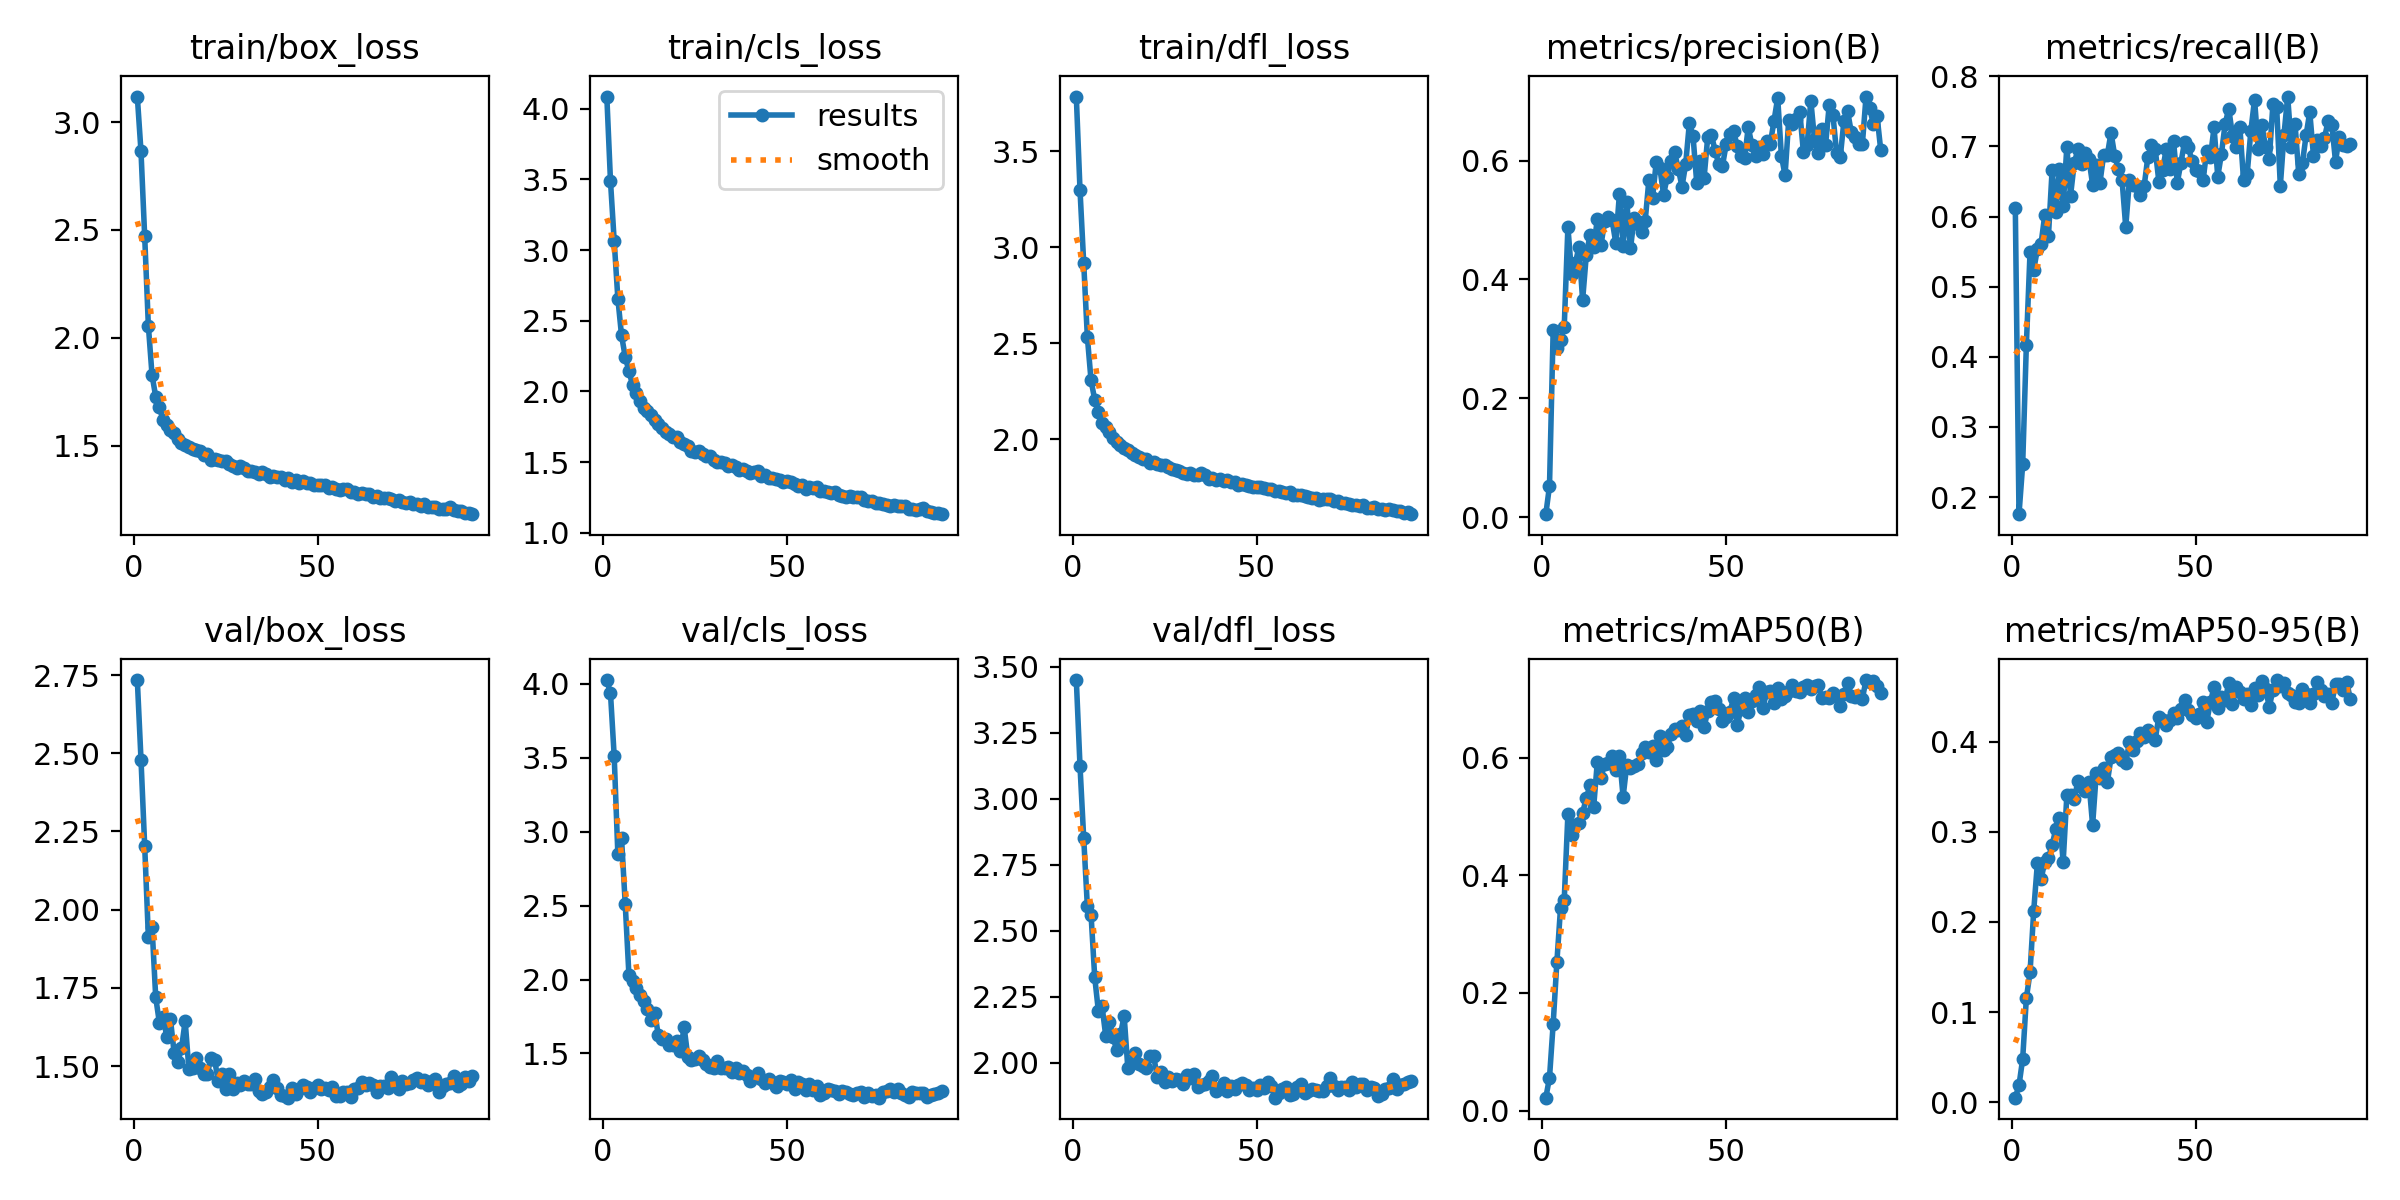

Values plotted in this chart, from the file beside it:
epoch, time, train/box_loss, train/cls_loss, train/dfl_loss, metrics/precision(B), metrics/recall(B), metrics/mAP50(B), metrics/mAP50-95(B), val/box_loss, val/cls_loss, val/dfl_loss, lr/pg0, lr/pg1, lr/pg2
1, 26.96, 3.118, 4.087, 3.783, 0.00492, 0.6127, 0.02204, 0.00516, 2.734, 4.024, 3.45, 0.07013, 0.003319, 0.003319
2, 52.54, 2.863, 3.487, 3.298, 0.05228, 0.1757, 0.05592, 0.01888, 2.48, 3.933, 3.125, 0.04008, 0.006609, 0.006609
3, 76.77, 2.471, 3.066, 2.92, 0.315, 0.2466, 0.1477, 0.04816, 2.204, 3.511, 2.853, 0.009995, 0.009854, 0.009854
4, 101.4, 2.056, 2.657, 2.533, 0.285, 0.4168, 0.252, 0.1155, 1.913, 2.848, 2.592, 0.009802, 0.009802, 0.009802
5, 126.4, 1.827, 2.396, 2.307, 0.2979, 0.5491, 0.3448, 0.144, 1.945, 2.955, 2.562, 0.009736, 0.009736, 0.009736
6, 151.5, 1.727, 2.244, 2.206, 0.3197, 0.5239, 0.3575, 0.2125, 1.72, 2.512, 2.324, 0.00967, 0.00967, 0.00967
7, 175.5, 1.677, 2.145, 2.14, 0.4882, 0.5536, 0.504, 0.2654, 1.638, 2.033, 2.195, 0.009604, 0.009604, 0.009604
8, 200.1, 1.617, 2.044, 2.087, 0.4098, 0.5614, 0.4692, 0.2477, 1.658, 1.992, 2.213, 0.009538, 0.009538, 0.009538
9, 226.9, 1.596, 1.989, 2.064, 0.4269, 0.6022, 0.4854, 0.2665, 1.593, 1.942, 2.101, 0.009472, 0.009472, 0.009472
10, 251.1, 1.57, 1.934, 2.039, 0.4543, 0.5724, 0.4892, 0.2706, 1.65, 1.896, 2.153, 0.009406, 0.009406, 0.009406
11, 275.2, 1.557, 1.885, 2.008, 0.3654, 0.6664, 0.5066, 0.2856, 1.542, 1.854, 2.097, 0.00934, 0.00934, 0.00934
12, 300.8, 1.529, 1.862, 1.984, 0.4409, 0.607, 0.531, 0.3029, 1.514, 1.798, 2.047, 0.009274, 0.009274, 0.009274
13, 326.9, 1.511, 1.836, 1.972, 0.4747, 0.6676, 0.5528, 0.3157, 1.556, 1.725, 2.109, 0.009208, 0.009208, 0.009208
14, 350.7, 1.502, 1.797, 1.956, 0.4539, 0.6147, 0.5159, 0.2667, 1.644, 1.776, 2.177, 0.009142, 0.009142, 0.009142
15, 376.8, 1.495, 1.769, 1.946, 0.5017, 0.6997, 0.5933, 0.3403, 1.492, 1.623, 1.978, 0.009076, 0.009076, 0.009076
16, 402.8, 1.483, 1.737, 1.932, 0.4583, 0.6295, 0.5659, 0.341, 1.493, 1.599, 1.999, 0.00901, 0.00901, 0.00901
17, 429.4, 1.477, 1.716, 1.918, 0.498, 0.6758, 0.5897, 0.3365, 1.526, 1.596, 2.039, 0.008944, 0.008944, 0.008944
18, 455.4, 1.476, 1.701, 1.91, 0.5059, 0.6957, 0.5907, 0.3559, 1.493, 1.557, 1.995, 0.008878, 0.008878, 0.008878
19, 481.9, 1.457, 1.68, 1.899, 0.4997, 0.6742, 0.6028, 0.3495, 1.474, 1.555, 1.987, 0.008812, 0.008812, 0.008812
20, 507.3, 1.462, 1.674, 1.897, 0.4621, 0.6913, 0.5783, 0.3448, 1.473, 1.582, 1.979, 0.008746, 0.008746, 0.008746
21, 532.7, 1.432, 1.639, 1.878, 0.5442, 0.6818, 0.6026, 0.3551, 1.526, 1.515, 2.027, 0.00868, 0.00868, 0.00868
22, 558.4, 1.438, 1.629, 1.88, 0.4568, 0.6456, 0.5333, 0.3074, 1.519, 1.679, 2.026, 0.008614, 0.008614, 0.008614
23, 585.1, 1.434, 1.616, 1.87, 0.5311, 0.6731, 0.5877, 0.3653, 1.452, 1.479, 1.947, 0.008548, 0.008548, 0.008548
24, 611, 1.427, 1.579, 1.868, 0.4521, 0.6484, 0.5821, 0.3597, 1.475, 1.458, 1.965, 0.008482, 0.008482, 0.008482
25, 634.5, 1.429, 1.572, 1.865, 0.5038, 0.6878, 0.5853, 0.3713, 1.426, 1.462, 1.927, 0.008416, 0.008416, 0.008416
26, 659, 1.415, 1.575, 1.858, 0.4935, 0.6878, 0.5888, 0.3548, 1.473, 1.484, 1.948, 0.00835, 0.00835, 0.00835
27, 683.4, 1.404, 1.558, 1.847, 0.4797, 0.7194, 0.6086, 0.3825, 1.426, 1.456, 1.931, 0.008284, 0.008284, 0.008284
28, 710, 1.396, 1.543, 1.842, 0.4986, 0.6869, 0.618, 0.3855, 1.447, 1.428, 1.939, 0.008218, 0.008218, 0.008218
29, 734.3, 1.405, 1.541, 1.838, 0.5671, 0.6672, 0.6102, 0.3879, 1.438, 1.408, 1.936, 0.008152, 0.008152, 0.008152
30, 758.7, 1.395, 1.516, 1.827, 0.5369, 0.652, 0.6202, 0.3798, 1.453, 1.405, 1.921, 0.008086, 0.008086, 0.008086
31, 783.2, 1.38, 1.499, 1.819, 0.5978, 0.585, 0.5957, 0.3761, 1.442, 1.451, 1.952, 0.00802, 0.00802, 0.00802
32, 809.8, 1.383, 1.497, 1.826, 0.587, 0.6519, 0.6374, 0.3995, 1.442, 1.403, 1.943, 0.007954, 0.007954, 0.007954
33, 834.2, 1.378, 1.496, 1.817, 0.5427, 0.6449, 0.6136, 0.3907, 1.459, 1.402, 1.959, 0.007888, 0.007888, 0.007888
34, 858.9, 1.369, 1.473, 1.813, 0.5729, 0.643, 0.6177, 0.4008, 1.42, 1.409, 1.908, 0.007822, 0.007822, 0.007822
35, 884, 1.377, 1.477, 1.826, 0.5992, 0.6302, 0.6402, 0.4097, 1.409, 1.374, 1.915, 0.007756, 0.007756, 0.007756
36, 909.7, 1.369, 1.467, 1.813, 0.6137, 0.6432, 0.6491, 0.4052, 1.416, 1.399, 1.919, 0.00769, 0.00769, 0.00769
37, 936.2, 1.355, 1.444, 1.795, 0.586, 0.6846, 0.6478, 0.4134, 1.433, 1.369, 1.933, 0.007624, 0.007624, 0.007624
38, 963.1, 1.358, 1.449, 1.798, 0.5564, 0.7019, 0.6535, 0.407, 1.457, 1.383, 1.95, 0.007558, 0.007558, 0.007558
39, 990.1, 1.354, 1.434, 1.789, 0.5941, 0.6967, 0.6388, 0.4022, 1.429, 1.355, 1.892, 0.007492, 0.007492, 0.007492
40, 1015, 1.355, 1.419, 1.796, 0.663, 0.6497, 0.6726, 0.4278, 1.408, 1.313, 1.906, 0.007426, 0.007426, 0.007426
41, 1040, 1.342, 1.428, 1.785, 0.6411, 0.6664, 0.6736, 0.4238, 1.404, 1.341, 1.922, 0.00736, 0.00736, 0.00736
42, 1064, 1.349, 1.436, 1.79, 0.5629, 0.6959, 0.663, 0.4188, 1.399, 1.365, 1.895, 0.007294, 0.007294, 0.007294
43, 1089, 1.333, 1.401, 1.776, 0.5994, 0.6683, 0.6792, 0.4245, 1.429, 1.327, 1.912, 0.007228, 0.007228, 0.007228
44, 1113, 1.339, 1.409, 1.778, 0.571, 0.7071, 0.6521, 0.4314, 1.41, 1.298, 1.901, 0.007162, 0.007162, 0.007162
45, 1138, 1.327, 1.389, 1.762, 0.6404, 0.6481, 0.6787, 0.4264, 1.425, 1.327, 1.917, 0.007096, 0.007096, 0.007096
46, 1163, 1.336, 1.388, 1.769, 0.6427, 0.6767, 0.6944, 0.4361, 1.44, 1.311, 1.923, 0.00703, 0.00703, 0.00703
47, 1190, 1.328, 1.378, 1.763, 0.6169, 0.7068, 0.6956, 0.446, 1.433, 1.277, 1.916, 0.006964, 0.006964, 0.006964
48, 1217, 1.327, 1.371, 1.759, 0.5937, 0.699, 0.683, 0.4348, 1.415, 1.311, 1.896, 0.006898, 0.006898, 0.006898
49, 1244, 1.319, 1.355, 1.751, 0.5916, 0.6793, 0.6624, 0.4292, 1.43, 1.31, 1.905, 0.006832, 0.006832, 0.006832
50, 1270, 1.318, 1.365, 1.752, 0.6273, 0.6668, 0.6684, 0.4262, 1.441, 1.295, 1.898, 0.006766, 0.006766, 0.006766
51, 1294, 1.318, 1.355, 1.751, 0.6449, 0.6642, 0.677, 0.4308, 1.427, 1.319, 1.917, 0.0067, 0.0067, 0.0067
52, 1319, 1.316, 1.347, 1.748, 0.6495, 0.6518, 0.7006, 0.444, 1.43, 1.258, 1.905, 0.006634, 0.006634, 0.006634
53, 1345, 1.304, 1.327, 1.743, 0.6247, 0.6929, 0.6552, 0.4219, 1.423, 1.309, 1.928, 0.006568, 0.006568, 0.006568
54, 1371, 1.306, 1.338, 1.744, 0.6075, 0.6844, 0.6819, 0.4438, 1.434, 1.291, 1.911, 0.006502, 0.006502, 0.006502
55, 1395, 1.297, 1.308, 1.729, 0.6045, 0.7272, 0.7015, 0.4607, 1.403, 1.254, 1.868, 0.006436, 0.006436, 0.006436
56, 1420, 1.296, 1.323, 1.731, 0.6563, 0.6567, 0.6773, 0.437, 1.404, 1.291, 1.885, 0.00637, 0.00637, 0.00637
57, 1445, 1.298, 1.314, 1.727, 0.6258, 0.6894, 0.696, 0.4491, 1.417, 1.251, 1.9, 0.006304, 0.006304, 0.006304
58, 1470, 1.297, 1.323, 1.721, 0.6084, 0.7321, 0.7072, 0.4458, 1.416, 1.278, 1.908, 0.006238, 0.006238, 0.006238
59, 1494, 1.284, 1.291, 1.728, 0.6224, 0.7537, 0.7204, 0.4654, 1.402, 1.217, 1.879, 0.006172, 0.006172, 0.006172
60, 1520, 1.283, 1.298, 1.712, 0.6114, 0.7153, 0.6851, 0.4417, 1.427, 1.23, 1.882, 0.006106, 0.006106, 0.006106
... 32 more rows
